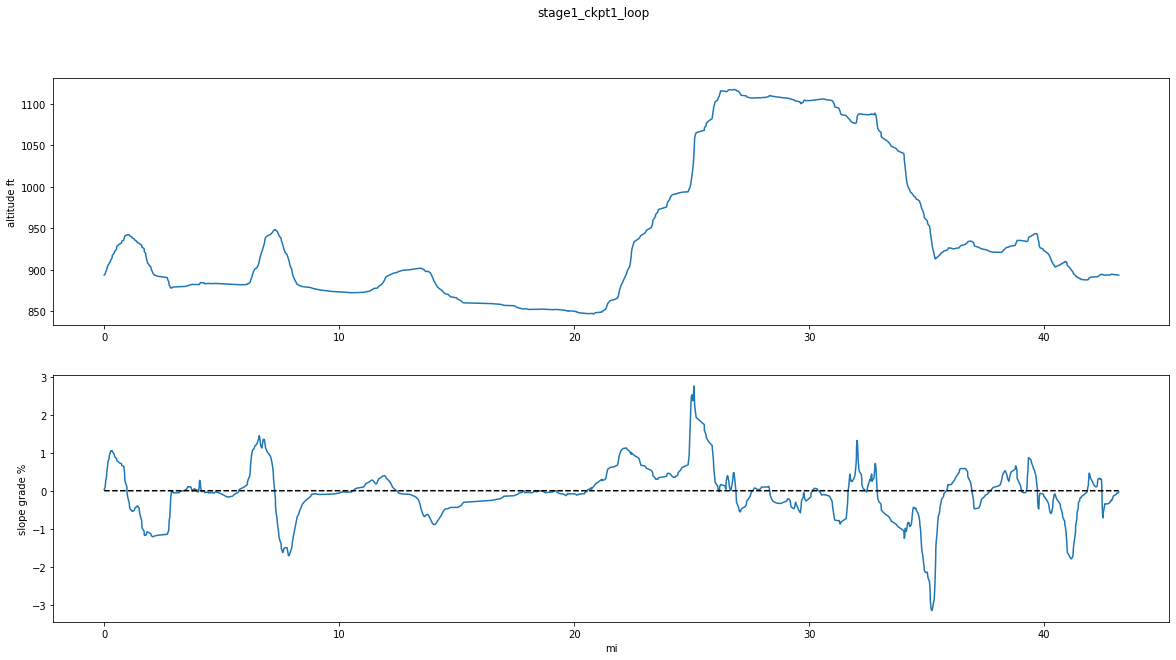

The data file committed next to this chart (first rows):
type, latitude, longitude, altitude (ft), course, slope (%), distance (mi), distance_interval (ft), color, opacity, width, scale, sym, name, desc
T, 39.04, -95.68, 898.5, , , 0.000, , #9c27b0, 1.00, 1.2, , , AL. Topeka Loop, 
T, 39.04, -95.68, 898.1, , 0.8, 0.003, 17.36, , , , , , , 
T, 39.04, -95.68, 900.2, , 0.7, 0.043, 207.1, , , , , , , 
T, 39.04, -95.68, 900.8, , 0.8, 0.054, 58.56, , , , , , , 
T, 39.04, -95.68, 900.8, , 1.0, 0.067, 68.77, , , , , , , 
T, 39.04, -95.68, 901.6, 266.6, 1.0, 0.072, 28.41, , , , , , , 
T, 39.04, -95.68, 903.2, 269.5, 1.0, 0.099, 140.9, , , , , , , 
T, 39.04, -95.68, 903.5, 269.0, 1.5, 0.103, 25.09, , , , , , , 
T, 39.04, -95.68, 903.9, 268.6, 1.1, 0.110, 35.41, , , , , , , 
T, 39.04, -95.68, 905.5, 269.1, 0.7, 0.127, 89.76, , , , , , , 
T, 39.04, -95.68, 905.4, 269.8, 0.4, 0.136, 44.49, , , , , , , 
T, 39.04, -95.68, 905.0, 269.7, 0.1, 0.147, 59.65, , , , , , , 
T, 39.04, -95.68, 904.5, 270.1, -0.3, 0.158, 56.24, , , , , , , 
T, 39.04, -95.68, 904.2, 270.7, -0.3, 0.176, 97.72, , , , , , , 
T, 39.04, -95.68, 904.1, 270.4, -0.2, 0.210, 181.8, , , , , , , 
T, 39.04, -95.68, 904.1, 269.9, -0.3, 0.216, 30.96, , , , , , , 
T, 39.04, -95.68, 903.7, 269.9, -0.3, 0.245, 150, , , , , , , 
T, 39.04, -95.68, 902.6, 269.9, -0.3, 0.273, 148.6, , , , , , , 
T, 39.04, -95.68, 902.6, 269.9, -0.3, 0.279, 30.11, , , , , , , 
T, 39.04, -95.68, 902.5, 269.9, -0.2, 0.313, 182.1, , , , , , , 
T, 39.04, -95.68, 902.3, 269.9, 0.0, 0.340, 144.9, , , , , , , 
T, 39.04, -95.68, 902.4, 269.9, 0.7, 0.347, 32.95, , , , , , , 
T, 39.04, -95.68, 902.7, 274.2, 1.3, 0.352, 29.14, , , , , , , 
T, 39.04, -95.68, 907.1, 307.8, 1.6, 0.399, 249.1, , , , , , , 
T, 39.04, -95.68, 910.9, 339.9, 2.0, 0.438, 204.3, , , , , , , 
T, 39.04, -95.68, 911.2, 356.4, 2.2, 0.442, 22.95, , , , , , , 
T, 39.04, -95.68, 916.4, 0.1, 2.4, 0.479, 194.5, , , , , , , 
T, 39.04, -95.68, 923.1, 0.1, 2.7, 0.525, 241.1, , , , , , , 
T, 39.04, -95.68, 924.4, 0.1, 2.7, 0.534, 49.90, , , , , , , 
T, 39.04, -95.68, 925.0, 0.1, 2.9, 0.539, 23.67, , , , , , , 
T, 39.04, -95.68, 925.6, 0.1, 2.6, 0.543, 22.95, , , , , , , 
T, 39.04, -95.68, 935.2, 0.1, 2.1, 0.603, 316.1, , , , , , , 
T, 39.04, -95.68, 940.1, 0.1, 2.0, 0.647, 230.9, , , , , , , 
T, 39.04, -95.68, 946.6, 0.1, 2.0, 0.739, 486.2, , , , , , , 
T, 39.04, -95.68, 946.9, 0.1, 1.2, 0.744, 24.77, , , , , , , 
T, 39.04, -95.68, 947.2, 0.1, 1.0, 0.749, 29.87, , , , , , , 
T, 39.04, -95.68, 950.5, 0.1, 0.7, 0.834, 446.9, , , , , , , 
T, 39.04, -95.68, 950.6, 0.1, 0.6, 0.840, 29.52, , , , , , , 
T, 39.04, -95.68, 950.7, 1.1, 0.5, 0.852, 66.63, , , , , , , 
T, 39.04, -95.68, 950.7, 2.5, 0.1, 0.864, 60.91, , , , , , , 
T, 39.04, -95.68, 950.7, 3.6, -0.0, 0.872, 45.46, , , , , , , 
T, 39.04, -95.68, 950.7, 11.8, -0.3, 0.876, 16.82, , , , , , , 
T, 39.04, -95.68, 950.5, 13.6, -0.5, 0.881, 31.41, , , , , , , 
T, 39.05, -95.68, 949.8, 17.3, -0.5, 0.914, 172.5, , , , , , , 
T, 39.05, -95.68, 948.2, 18.0, -0.6, 0.968, 286.1, , , , , , , 
T, 39.05, -95.68, 948.0, 18.2, -0.7, 0.975, 33.04, , , , , , , 
T, 39.05, -95.68, 947.5, 18.3, -0.9, 0.981, 35.73, , , , , , , 
T, 39.05, -95.68, 945.9, 18.4, -1.2, 1.009, 145.5, , , , , , , 
T, 39.05, -95.68, 944.1, 18.4, -1.2, 1.039, 157.8, , , , , , , 
T, 39.05, -95.68, 942.0, 18.4, -1.1, 1.069, 161.7, , , , , , , 
T, 39.05, -95.68, 941.4, 18.4, -1.1, 1.080, 57.58, , , , , , , 
T, 39.05, -95.68, 941.0, 18.4, -1.0, 1.089, 47.70, , , , , , , 
T, 39.05, -95.68, 939.5, 18.4, -0.9, 1.119, 157, , , , , , , 
T, 39.05, -95.68, 936.8, 18.4, -0.9, 1.179, 314.9, , , , , , , 
T, 39.05, -95.68, 936.6, 18.4, -0.7, 1.185, 35.38, , , , , , , 
T, 39.05, -95.68, 936.3, 18.4, -0.7, 1.192, 35.29, , , , , , , 
T, 39.05, -95.68, 935.3, 18.4, -0.6, 1.238, 243.2, , , , , , , 
T, 39.05, -95.68, 933.9, 18.4, -0.6, 1.279, 217.3, , , , , , , 
T, 39.05, -95.68, 933.3, 18.4, -0.5, 1.291, 60.36, , , , , , , 
T, 39.05, -95.68, 933.1, 18.4, -0.6, 1.302, 58.70, , , , , , , 
... 1,084 more rows
